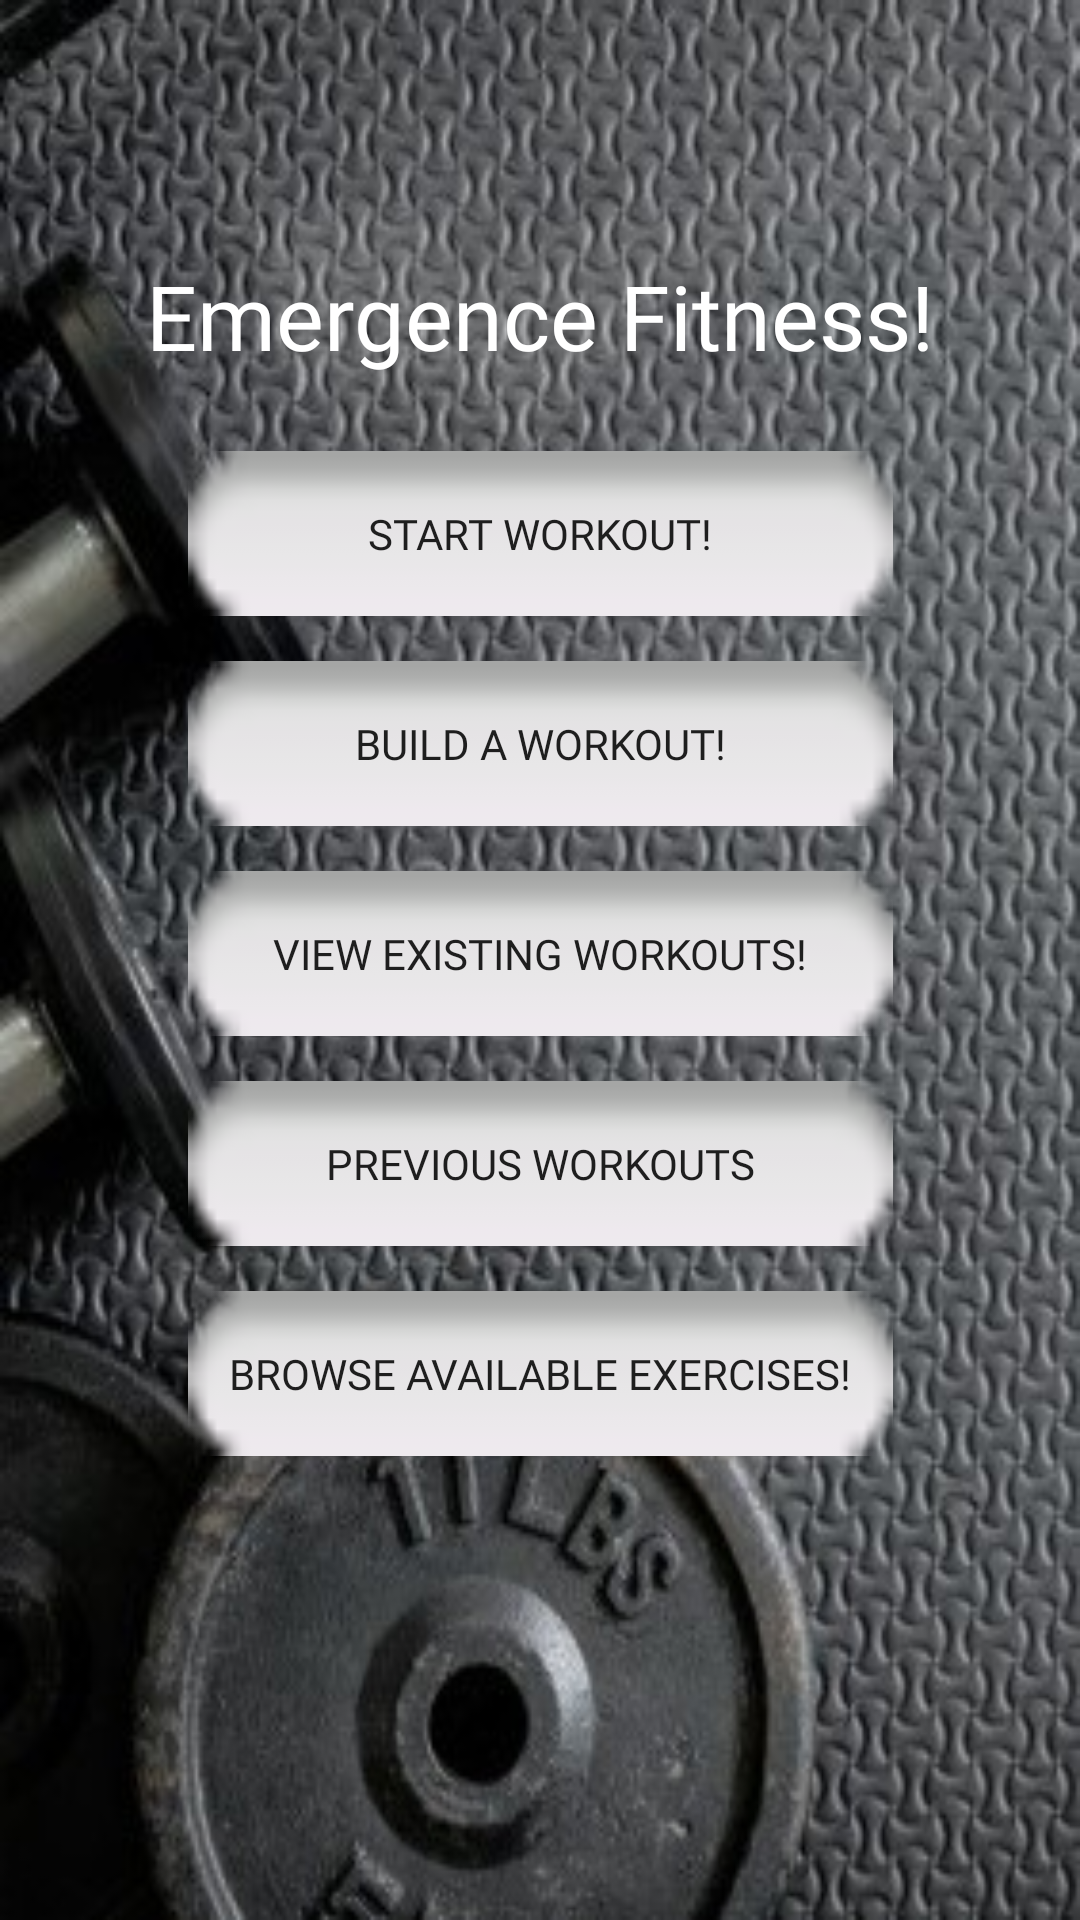

Android layout source for this screen:
<!-- AndroidManifest.xml: application theme Theme.FinalExerciseApplication -->
<!-- res/layout/activity_main.xml -->
<?xml version="1.0" encoding="utf-8"?>
<android.support.constraint.ConstraintLayout xmlns:android="http://schemas.android.com/apk/res/android"
    xmlns:app="http://schemas.android.com/apk/res-auto"
    xmlns:tools="http://schemas.android.com/tools"
    android:layout_width="match_parent"
    android:layout_height="match_parent"
    android:background="@drawable/main_page_background"
    tools:context=".MainActivity">

    <TextView
        android:id="@+id/BuildWorkoutTitle"
        android:layout_width="wrap_content"
        android:layout_height="wrap_content"
        android:layout_marginStart="140dp"
        android:layout_marginTop="85dp"
        android:layout_marginEnd="140dp"
        android:fontFamily="@font/black_ops_one"
        android:text="@string/MainPageTitle"
        android:textAlignment="center"
        android:textColor="@color/cardview_light_background"
        android:textSize="30sp"
        app:layout_constraintEnd_toEndOf="parent"
        app:layout_constraintHorizontal_bias="0.5"
        app:layout_constraintStart_toStartOf="parent"
        app:layout_constraintTop_toTopOf="parent" />

    <Button
        android:id="@+id/MainStartWorkout"
        android:layout_width="235dp"
        android:layout_height="55dp"
        android:layout_marginStart="100dp"
        android:layout_marginTop="25dp"
        android:layout_marginEnd="100dp"
        android:background="@android:drawable/button_onoff_indicator_off"
        android:fontFamily="@font/fugaz_one"
        android:text="@string/StartWorkoutButton"
        app:layout_constraintEnd_toEndOf="parent"
        app:layout_constraintStart_toStartOf="parent"
        app:layout_constraintTop_toBottomOf="@+id/BuildWorkoutTitle" />

    <Button
        android:id="@+id/BuildWorkoutButton"
        android:layout_width="235dp"
        android:layout_height="55dp"
        android:layout_marginStart="100dp"
        android:layout_marginTop="15dp"
        android:layout_marginEnd="100dp"
        android:background="@android:drawable/button_onoff_indicator_off"
        android:fontFamily="@font/fugaz_one"
        android:text="@string/BuildWorkoutButton"
        app:layout_constraintEnd_toEndOf="parent"
        app:layout_constraintStart_toStartOf="parent"
        app:layout_constraintTop_toBottomOf="@+id/MainStartWorkout" />

    <Button
        android:id="@+id/ViewWorkoutsButton"
        android:layout_width="235dp"
        android:layout_height="55dp"
        android:layout_marginStart="100dp"
        android:layout_marginTop="15dp"
        android:layout_marginEnd="100dp"
        android:background="@android:drawable/button_onoff_indicator_off"
        android:fontFamily="@font/fugaz_one"
        android:text="@string/ViewExistingWorkouts"
        app:layout_constraintEnd_toEndOf="parent"
        app:layout_constraintStart_toStartOf="parent"
        app:layout_constraintTop_toBottomOf="@+id/BuildWorkoutButton" />

    <Button
        android:id="@+id/PreviousWorkoutsButton"
        android:layout_width="235dp"
        android:layout_height="55dp"
        android:layout_marginStart="100dp"
        android:layout_marginTop="15dp"
        android:layout_marginEnd="100dp"
        android:background="@android:drawable/button_onoff_indicator_off"
        android:fontFamily="@font/fugaz_one"
        android:text="@string/PreviousWorkoutsButton"
        app:layout_constraintEnd_toEndOf="parent"
        app:layout_constraintStart_toStartOf="parent"
        app:layout_constraintTop_toBottomOf="@+id/ViewWorkoutsButton" />

    <Button
        android:id="@+id/BrowseExercisesButton"
        android:layout_width="235dp"
        android:layout_height="55dp"
        android:layout_marginStart="100dp"
        android:layout_marginTop="15dp"
        android:layout_marginEnd="100dp"
        android:background="@android:drawable/button_onoff_indicator_off"
        android:fontFamily="@font/fugaz_one"
        android:text="@string/BrowseExercisesButton"
        app:layout_constraintEnd_toEndOf="parent"
        app:layout_constraintStart_toStartOf="parent"
        app:layout_constraintTop_toBottomOf="@+id/PreviousWorkoutsButton" />

</android.support.constraint.ConstraintLayout>
<!-- resources referenced by this layout -->
<resources>
  <!-- drawable main_page_background: jpg bitmap (drawable, 80971 bytes) -->
  <string name="BrowseExercisesButton">Browse Available Exercises!</string>
  
      strings used in build workout activity
  <string name="BuildWorkoutButton">Build a Workout!</string>
  <string name="MainPageTitle">Emergence Fitness! </string>
  <string name="PreviousWorkoutsButton">Previous Workouts</string>
  <string name="StartWorkoutButton">Start Workout!</string>
  <string name="ViewExistingWorkouts">View Existing Workouts!</string>
  <style name="Theme.FinalExerciseApplication" parent="Theme.AppCompat.Light.DarkActionBar">
          
          <item name="colorPrimary">@color/purple_500</item>
          <item name="colorPrimaryDark">@color/purple_700</item>
          <item name="colorAccent">@color/teal_200</item>
          
      </style>
  <!-- not gathered from this repository: default colours our renderer supplied (Android Studio template values) -->
  <color name="purple_500">#FF6200EE</color>
  <color name="purple_700">#FF3700B3</color>
  <color name="teal_200">#FF03DAC5</color>
</resources>
